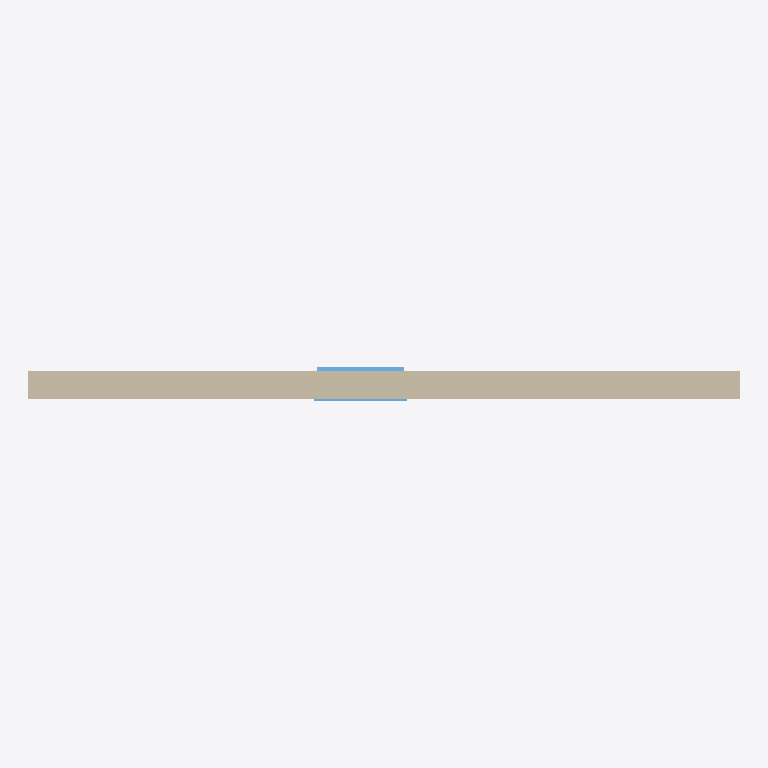
Plan cut of the same IFC building model at storey 'Level 1' (level 4.00 m, cut at 5.40 m), seen from above with north up, elements coloured by IFC class: 1 wall (beige), 1 window (light blue). Cut surfaces are drawn darker.
Extent 7.4 m × 0.4 m × 8.0 m (x, y, z). Storeys (2): Level 0 at 0.00 m; Level 1 at 4.00 m. Elements (2): 1 IfcWall, 1 IfcWindow.

HEADER;
FILE_DESCRIPTION(('ViewDefinition [ReferenceView_V1.2]','RevitIdentifiers [ContentGUID: 278ba6b0-79b4-4464-b501-e6c5a87694ab, VersionGUID: 9a9e4570-2884-44e9-a17e-314c476323ce, NumberOfSaves: 5]','CoordinateReference [CoordinateBase: Shared Coordinates]','ExchangeRequirement [Architecture]'),'2;1');
FILE_NAME('01_wall_with_window.ifc','2026-06-23T19:58:10+01:00',(''),(''),'ODA SDAI 24.12','Autodesk Revit 25.4.50.35 (ENG) - IFC 25.4.50.35','');
FILE_SCHEMA(('IFC4'));
ENDSEC;
DATA;
#29=IFCPROJECT('0dYwQmURH4PBK1viLNYMjR',#18,'Project Number',$,$,'Project Name','Project Status',(#24),#352);
#44=IFCSITE('0dYwQmURH4PBK1viLNYMjP',#18,'Default',$,$,#43,$,$,.ELEMENT.,(51,30,23,112487),(0,-7,-37,-956022),0.0,$,$);
#34=IFCBUILDING('0dYwQmURH4PBK1viLNYMjQ',#18,'',$,$,#32,$,'',.ELEMENT.,$,$,#33);
#37=IFCBUILDINGSTOREY('3Zu5Bv0LOHrPC10026FoQQ',#18,'Level 0',$,'Level:Circle Head - Project Datum',#36,$,'Level 0',.ELEMENT.,0.0);
#41=IFCBUILDINGSTOREY('15Z0v90RiHrPC20026FoKR',#18,'Level 1',$,'Level:Circle Head - Project Datum',#40,$,'Level 1',.ELEMENT.,3999.9999999999995);
#116=IFCWALL('0hXkhiD$16FQZFO4CJEuZr',#18,'Basic Wall:Wall-Ext_102Bwk-75Ins-100LBlk-12P:314344',$,'Basic Wall:Wall-Ext_102Bwk-75Ins-100LBlk-12P',#50,#54,'314344',.NOTDEFINED.);
#286=IFCWINDOW('07Nr7MN950p8EVNsiV_CLg',#18,'Windows_Sgl_Plain:910x910mm:314458',$,'Windows_Sgl_Plain:910x910mm',#351,#282,'314458',910.000000000001,910.000000000001,.WINDOW.,.NOTDEFINED.,$);
ENDSEC;
